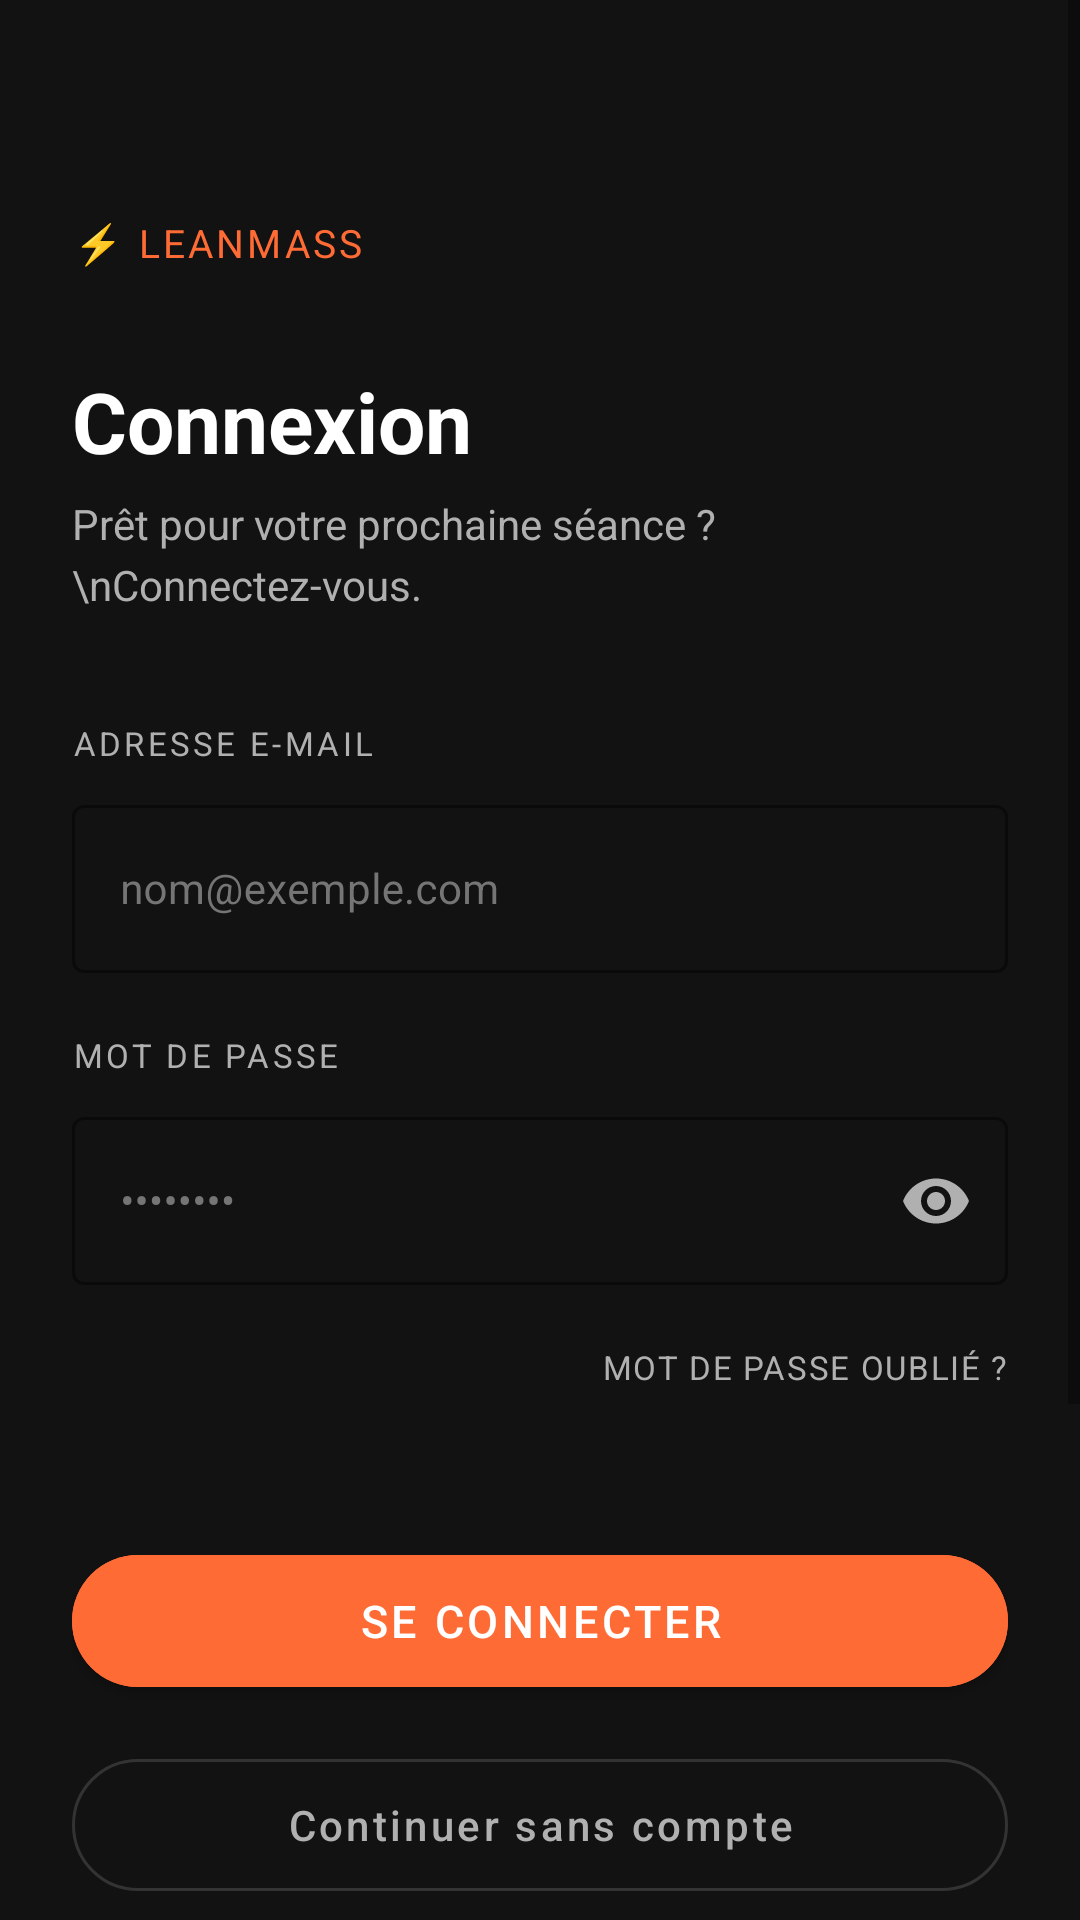

Write the Android layout XML for this screen, with the resource values it uses.
<!-- AndroidManifest.xml: application theme Theme.LeanMass -->
<!-- res/layout/activity_login.xml -->
<?xml version="1.0" encoding="utf-8"?>
<ScrollView xmlns:android="http://schemas.android.com/apk/res/android"
    xmlns:app="http://schemas.android.com/apk/res-auto"
    xmlns:tools="http://schemas.android.com/tools"
    android:layout_width="match_parent"
    android:layout_height="match_parent"
    android:background="@color/bg_dark"
    android:fillViewport="true"
    tools:ignore="HardcodedText,TextContrastCheck,TouchTargetSizeCheck">

    <LinearLayout
        android:layout_width="match_parent"
        android:layout_height="wrap_content"
        android:orientation="vertical"
        android:padding="24dp">

        
        <TextView
            android:layout_width="wrap_content"
            android:layout_height="wrap_content"
            android:layout_marginTop="48dp"
            android:letterSpacing="0.08"
            android:text="⚡ LEANMASS"
            android:textColor="@color/primary"
            android:textSize="13sp" />

        <TextView
            android:layout_width="wrap_content"
            android:layout_height="wrap_content"
            android:layout_marginTop="32dp"
            android:text="Connexion"
            android:textColor="@color/text_primary"
            android:textSize="28sp"
            android:textStyle="bold" />

        <TextView
            android:layout_width="wrap_content"
            android:layout_height="wrap_content"
            android:layout_marginTop="6dp"
            android:lineSpacingExtra="4dp"
            android:text="Prêt pour votre prochaine séance ?\nConnectez-vous."
            android:textColor="@color/text_secondary"
            android:textSize="14sp" />

        
        <TextView
            android:layout_width="wrap_content"
            android:layout_height="wrap_content"
            android:layout_marginTop="36dp"
            android:letterSpacing="0.1"
            android:text="ADRESSE E-MAIL"
            android:textColor="@color/text_secondary"
            android:textSize="11sp" />

        <com.google.android.material.textfield.TextInputLayout
            android:id="@+id/tilEmail"
            style="@style/LeanMass.InputField"
            android:layout_width="match_parent"
            android:layout_height="wrap_content"
            android:layout_marginTop="8dp"
            android:orientation="vertical">

            <com.google.android.material.textfield.TextInputEditText
                android:id="@+id/etEmail"
                android:layout_width="match_parent"
                android:layout_height="56dp"
                android:hint="@string/email_hint"
                android:inputType="textEmailAddress"
                android:textColor="@color/text_primary"
                android:textSize="14sp" />

        </com.google.android.material.textfield.TextInputLayout>

        
        <TextView
            android:layout_width="wrap_content"
            android:layout_height="wrap_content"
            android:layout_marginTop="20dp"
            android:letterSpacing="0.1"
            android:text="MOT DE PASSE"
            android:textColor="@color/text_secondary"
            android:textSize="11sp" />

        <com.google.android.material.textfield.TextInputLayout
            android:id="@+id/tilPassword"
            style="@style/LeanMass.InputField"
            android:layout_width="match_parent"
            android:layout_height="wrap_content"
            android:layout_marginTop="8dp"
            app:passwordToggleEnabled="true"
            app:passwordToggleTint="@color/text_secondary">

            <com.google.android.material.textfield.TextInputEditText
                android:id="@+id/etPassword"
                android:layout_width="match_parent"
                android:layout_height="56dp"
                android:hint="••••••••"
                android:inputType="textPassword"
                android:textColor="@color/text_primary"
                android:textSize="14sp" />

        </com.google.android.material.textfield.TextInputLayout>

        
        <TextView
            android:id="@+id/tvForgotPassword"
            android:layout_width="wrap_content"
            android:layout_height="wrap_content"
            android:layout_gravity="end"
            android:layout_marginTop="12dp"
            android:clickable="true"
            android:focusable="true"
            android:letterSpacing="0.05"
            android:minHeight="48dp"
            android:paddingVertical="8dp"
            android:text="MOT DE PASSE OUBLIÉ ?"
            android:textColor="@color/text_secondary"
            android:textSize="11sp" />

        
        <ProgressBar
            android:id="@+id/progressBar"
            android:layout_width="wrap_content"
            android:layout_height="wrap_content"
            android:layout_gravity="center"
            android:layout_marginTop="16dp"
            android:indeterminateTint="@color/primary"
            android:visibility="gone" />

        
        <com.google.android.material.button.MaterialButton
            android:id="@+id/btnLogin"
            style="@style/LeanMass.ButtonPrimary"
            android:layout_width="match_parent"
            android:layout_height="56dp"
            android:layout_marginTop="24dp"
            android:letterSpacing="0.08"
            android:text="@string/btn_login"
            android:textSize="15sp" />
        
        <com.google.android.material.button.MaterialButton
            android:id="@+id/btnSkip"
            style="@style/LeanMass.ButtonOutlined"
            android:layout_width="match_parent"
            android:layout_height="56dp"
            android:layout_marginTop="12dp"
            android:letterSpacing="0.08"
            android:text="Continuer sans compte"
            android:textSize="14sp" />
        
        <LinearLayout
            android:layout_width="match_parent"
            android:layout_height="wrap_content"
            android:layout_marginTop="28dp"
            android:gravity="center_vertical"
            android:orientation="horizontal">

            <View
                android:layout_width="0dp"
                android:layout_height="1dp"
                android:layout_weight="1"
                android:background="@color/border" />

            <TextView
                android:layout_width="wrap_content"
                android:layout_height="wrap_content"
                android:layout_marginHorizontal="12dp"
                android:letterSpacing="0.05"
                android:text="OU CONTINUER AVEC"
                android:textColor="@color/text_hint"
                android:textSize="11sp" />

            <View
                android:layout_width="0dp"
                android:layout_height="1dp"
                android:layout_weight="1"
                android:background="@color/border" />

        </LinearLayout>

        
        <LinearLayout
            android:layout_width="match_parent"
            android:layout_height="wrap_content"
            android:layout_marginTop="16dp"
            android:gravity="center"
            android:orientation="horizontal"
            android:weightSum="2">

            <com.google.android.material.button.MaterialButton
                style="@style/LeanMass.ButtonOutlined"
                android:layout_width="0dp"
                android:layout_height="48dp"
                android:layout_marginEnd="8dp"
                android:layout_weight="1"
                android:text="GOOGLE"
                android:textSize="12sp" />

            <com.google.android.material.button.MaterialButton
                style="@style/LeanMass.ButtonOutlined"
                android:layout_width="0dp"
                android:layout_height="48dp"
                android:layout_marginStart="8dp"
                android:layout_weight="1"
                android:text="APPLE"
                android:textSize="12sp" />

        </LinearLayout>

        
        <TextView
            android:id="@+id/tvNoAccount"
            android:layout_width="match_parent"
            android:layout_height="wrap_content"
            android:layout_marginTop="28dp"
            android:layout_marginBottom="32dp"
            android:clickable="true"
            android:focusable="true"
            android:gravity="center"
            android:minHeight="48dp"
            android:paddingVertical="8dp"
            android:text="Nouveau sur LeanMass ? S\'inscrire"
            android:textColor="@color/text_secondary"
            android:textSize="13sp" />

    </LinearLayout>
</ScrollView>
<!-- resources referenced by this layout -->
<resources>
  <color name="bg_dark">#121212</color>
  <color name="border">#333333</color>
  <color name="primary">#FF6B35</color>
  <color name="text_hint">#757575</color>
  <color name="text_primary">#FFFFFF</color>
  <color name="text_secondary">#B0B0B0</color>
  <string name="btn_login">SE CONNECTER</string>
  <string name="email_hint">nom@exemple.com</string>
  <style name="LeanMass.ButtonOutlined" parent="Widget.MaterialComponents.Button.OutlinedButton">
          <item name="android:textColor">@color/text_secondary</item>
          <item name="strokeColor">@color/border</item>
          <item name="cornerRadius">24dp</item>
          <item name="android:textAllCaps">false</item>
      </style>
  <style name="LeanMass.ButtonPrimary" parent="Widget.MaterialComponents.Button">
          <item name="android:backgroundTint">@color/primary</item>
          <item name="android:textColor">@color/text_on_primary</item>
          <item name="cornerRadius">28dp</item>
          <item name="android:textAllCaps">false</item>
      </style>
  <style name="LeanMass.InputField" parent="Widget.MaterialComponents.TextInputLayout.OutlinedBox">
          <item name="boxStrokeColor">@color/border</item>
          <item name="boxStrokeWidth">1dp</item>
          <item name="hintTextColor">@color/text_hint</item>
          <item name="android:textColorHint">@color/text_hint</item>
      </style>
  <style name="Theme.LeanMass" parent="Theme.MaterialComponents.DayNight.NoActionBar">
          <item name="colorPrimary">@color/primary</item>
          <item name="colorPrimaryVariant">@color/primary_dark</item>
          <item name="colorOnPrimary">@color/text_on_primary</item>
          <item name="colorSecondary">@color/primary_light</item>
          <item name="colorOnSecondary">@color/text_primary</item>
          <item name="android:statusBarColor">@color/bg_dark</item>
          <item name="android:windowBackground">@color/bg_dark</item>
      </style>
  <color name="text_on_primary">#FFFFFF</color>
  <color name="primary_dark">#E55A2B</color>
  <color name="primary_light">#FF8A5C</color>
</resources>
